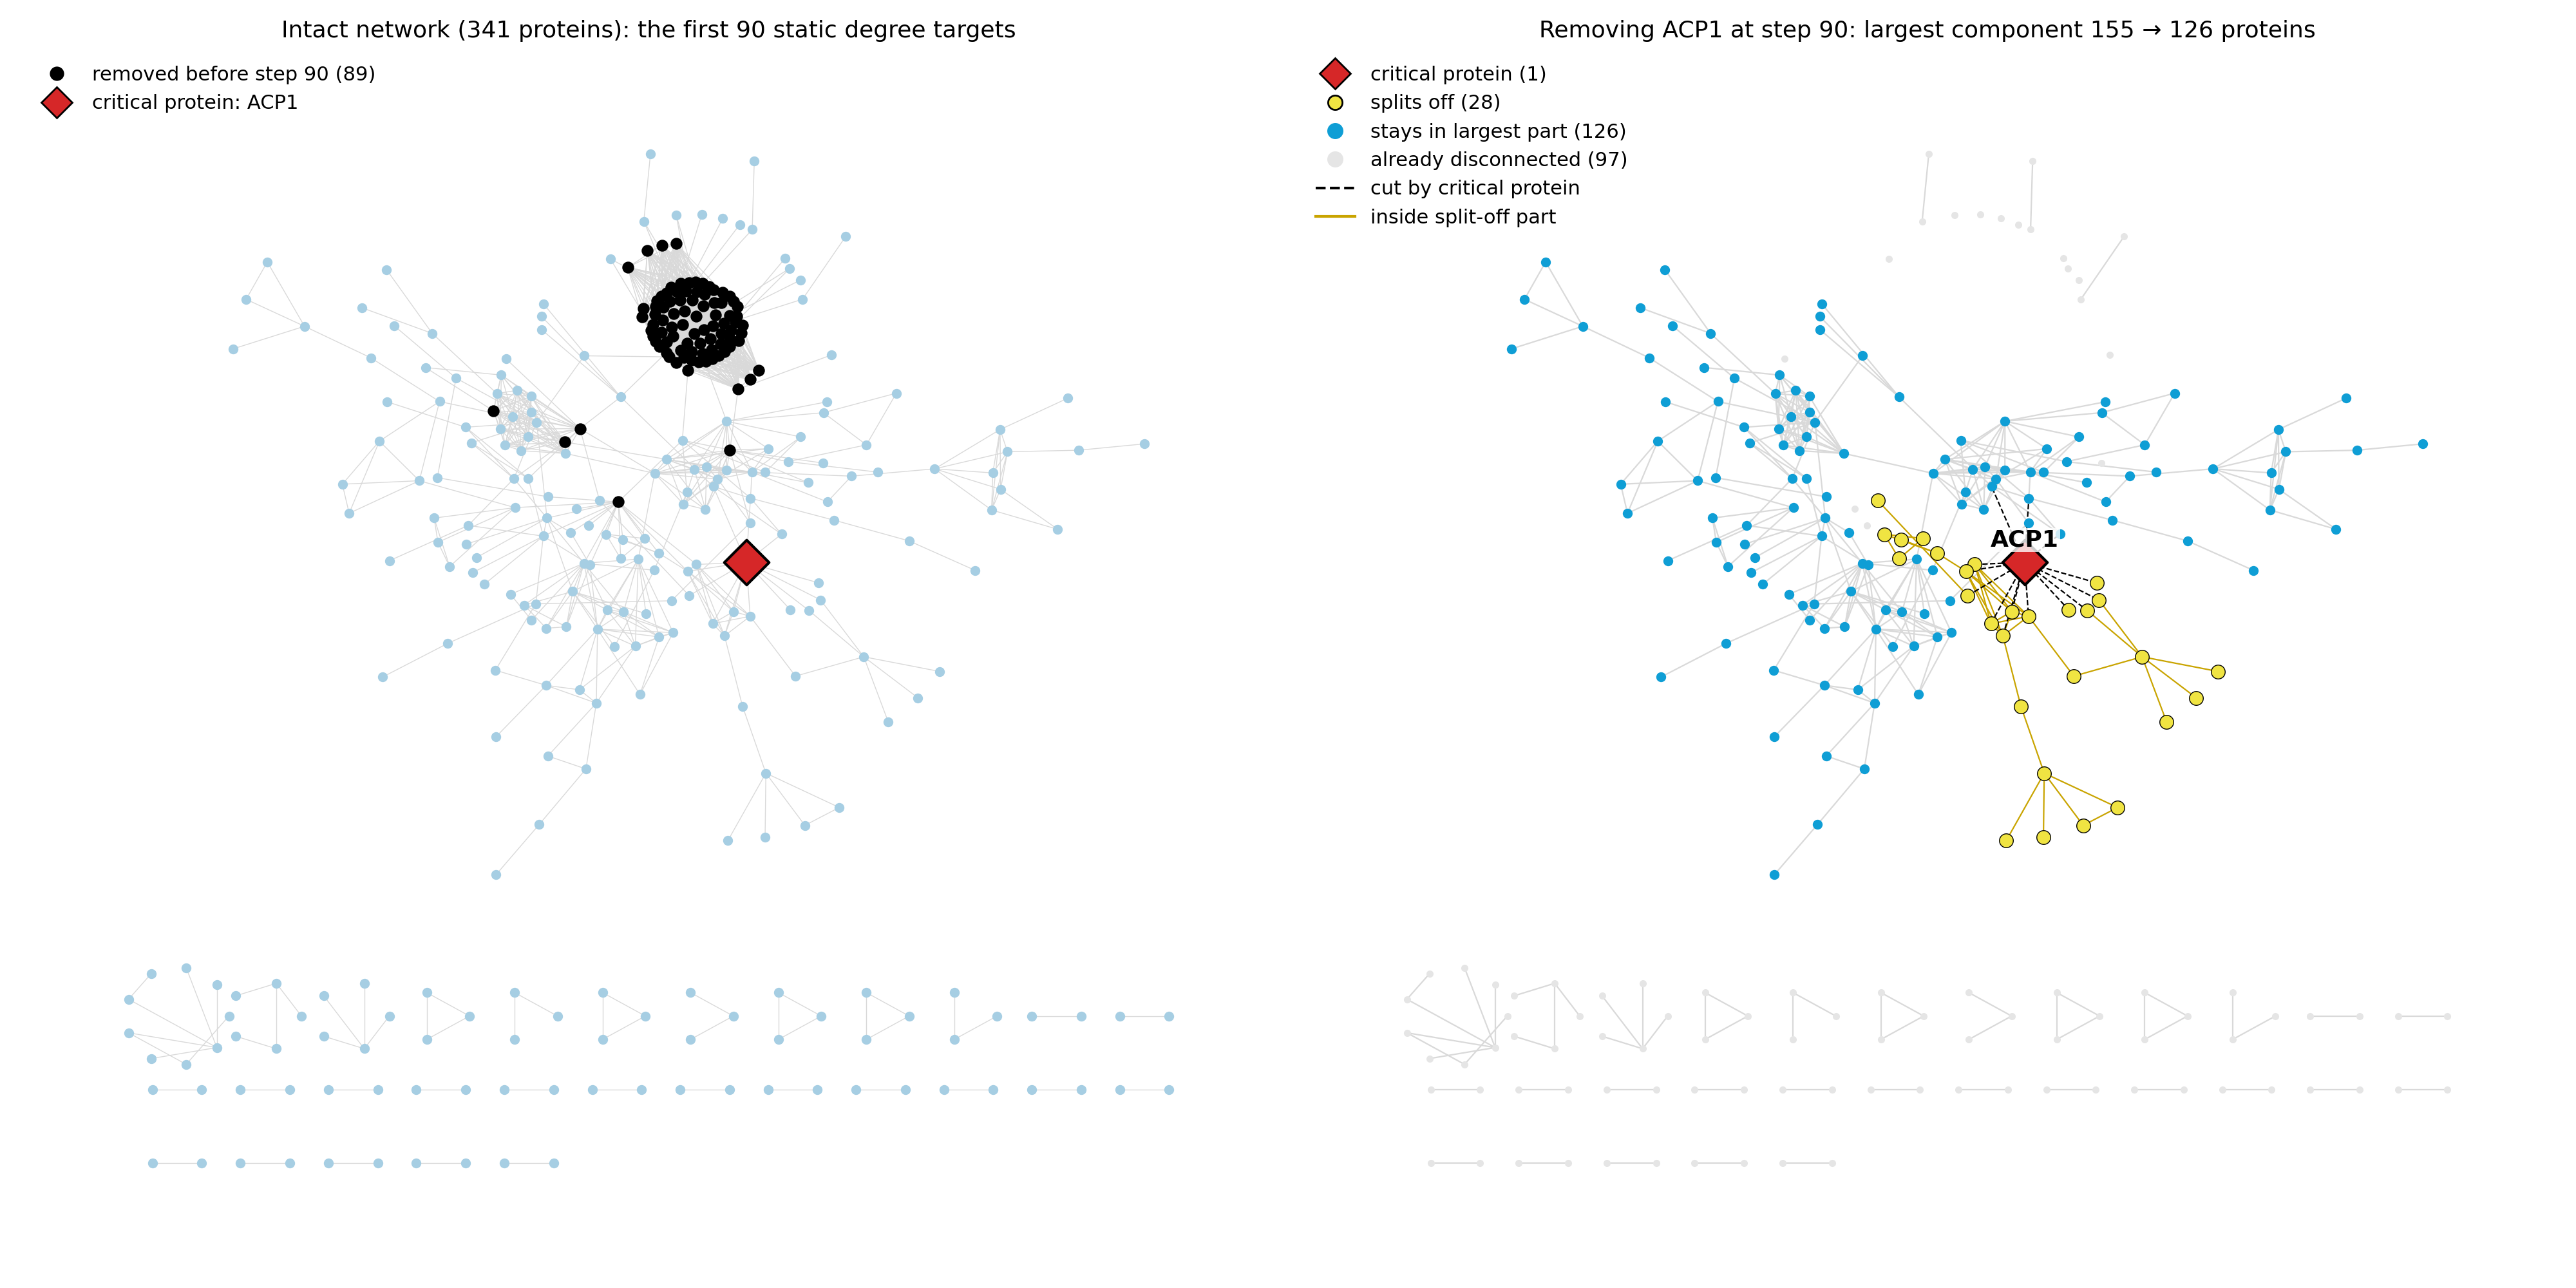

The data file committed next to this chart (first rows):
id	symbol	fate	piece	label	label_size
YDR231C	COX20	stays in largest part			0
YLR067C	PET309	already disconnected			0
Q0060	AI3	stays in largest part			0
Q0065	AI4	stays in largest part			0
Q0070	AI5_ALPHA	stays in largest part			0
YGL226W	MTC3	stays in largest part			0
YGR112W	SHY1	stays in largest part			0
YPR191W	QCR2	stays in largest part			0
YOR065W	CYT1	stays in largest part			0
Q0275	COX3	stays in largest part			0
YLR038C	COX12	stays in largest part			0
YLR395C	COX8	stays in largest part			0
YML030W	RCF1	stays in largest part			0
YMR256C	COX7	stays in largest part			0
Q0110	BI2	stays in largest part			0
Q0120	BI4	stays in largest part			0
YLR382C	NAM2	stays in largest part			0
YNL292W	PUS4	already disconnected			0
YAL015C	NTG1	already disconnected			0
YOL043C	NTG2	already disconnected			0
YAL039C	CYC3	already disconnected			0
YOR037W	CYC2	already disconnected			0
YAR035W	YAT1	already disconnected			0
YKL087C	CYT2	already disconnected			0
YAL044C	GCV3	stays in largest part			0
YOR196C	LIP5	stays in largest part			0
YLR239C	LIP2	stays in largest part			0
YFL018C	LPD1	stays in largest part			0
YDR019C	GCV1	stays in largest part			0
YMR189W	GCV2	stays in largest part			0
YML042W	CAT2	already disconnected			0
YBL013W	FMT1	already disconnected			0
YBR084W	MIS1	already disconnected			0
YBL064C	PRX1	already disconnected			0
YPL091W	GLR1	already disconnected			0
YBL080C	PET112	splits off	piece 1 (24 proteins)		0
YDR061W	YDR061W	splits off	piece 1 (24 proteins)		0
YDR376W	ARH1	splits off	piece 1 (24 proteins)		0
YPL104W	MSD1	splits off	piece 1 (24 proteins)		0
YGR102C	GTF1	splits off	piece 1 (24 proteins)		0
YMR293C	HER2	splits off	piece 1 (24 proteins)		0
YBR011C	IPP1	already disconnected			0
YMR267W	PPA2	already disconnected			0
YBR024W	SCO2	already disconnected			0
YBR037C	SCO1	already disconnected			0
YMR244C-A	COA6	already disconnected			0
YBR035C	PDX3	already disconnected			0
YGR017W	YGR017W	already disconnected			0
YOR020W-A	MCO10	stays in largest part			0
YDR322C-A	TIM11	stays in largest part			0
YDR377W	ATP17	stays in largest part			0
YOL077W-A	ATP19	stays in largest part			0
YDL130W-A	STF1	stays in largest part			0
YDL181W	INH1	stays in largest part			0
YPR020W	ATP20	stays in largest part			0
YDL004W	ATP16	stays in largest part			0
YKL016C	ATP7	stays in largest part			0
YLR295C	ATP14	stays in largest part			0
YPL078C	ATP4	stays in largest part			0
YPL271W	ATP15	stays in largest part			0
... 192 more rows
